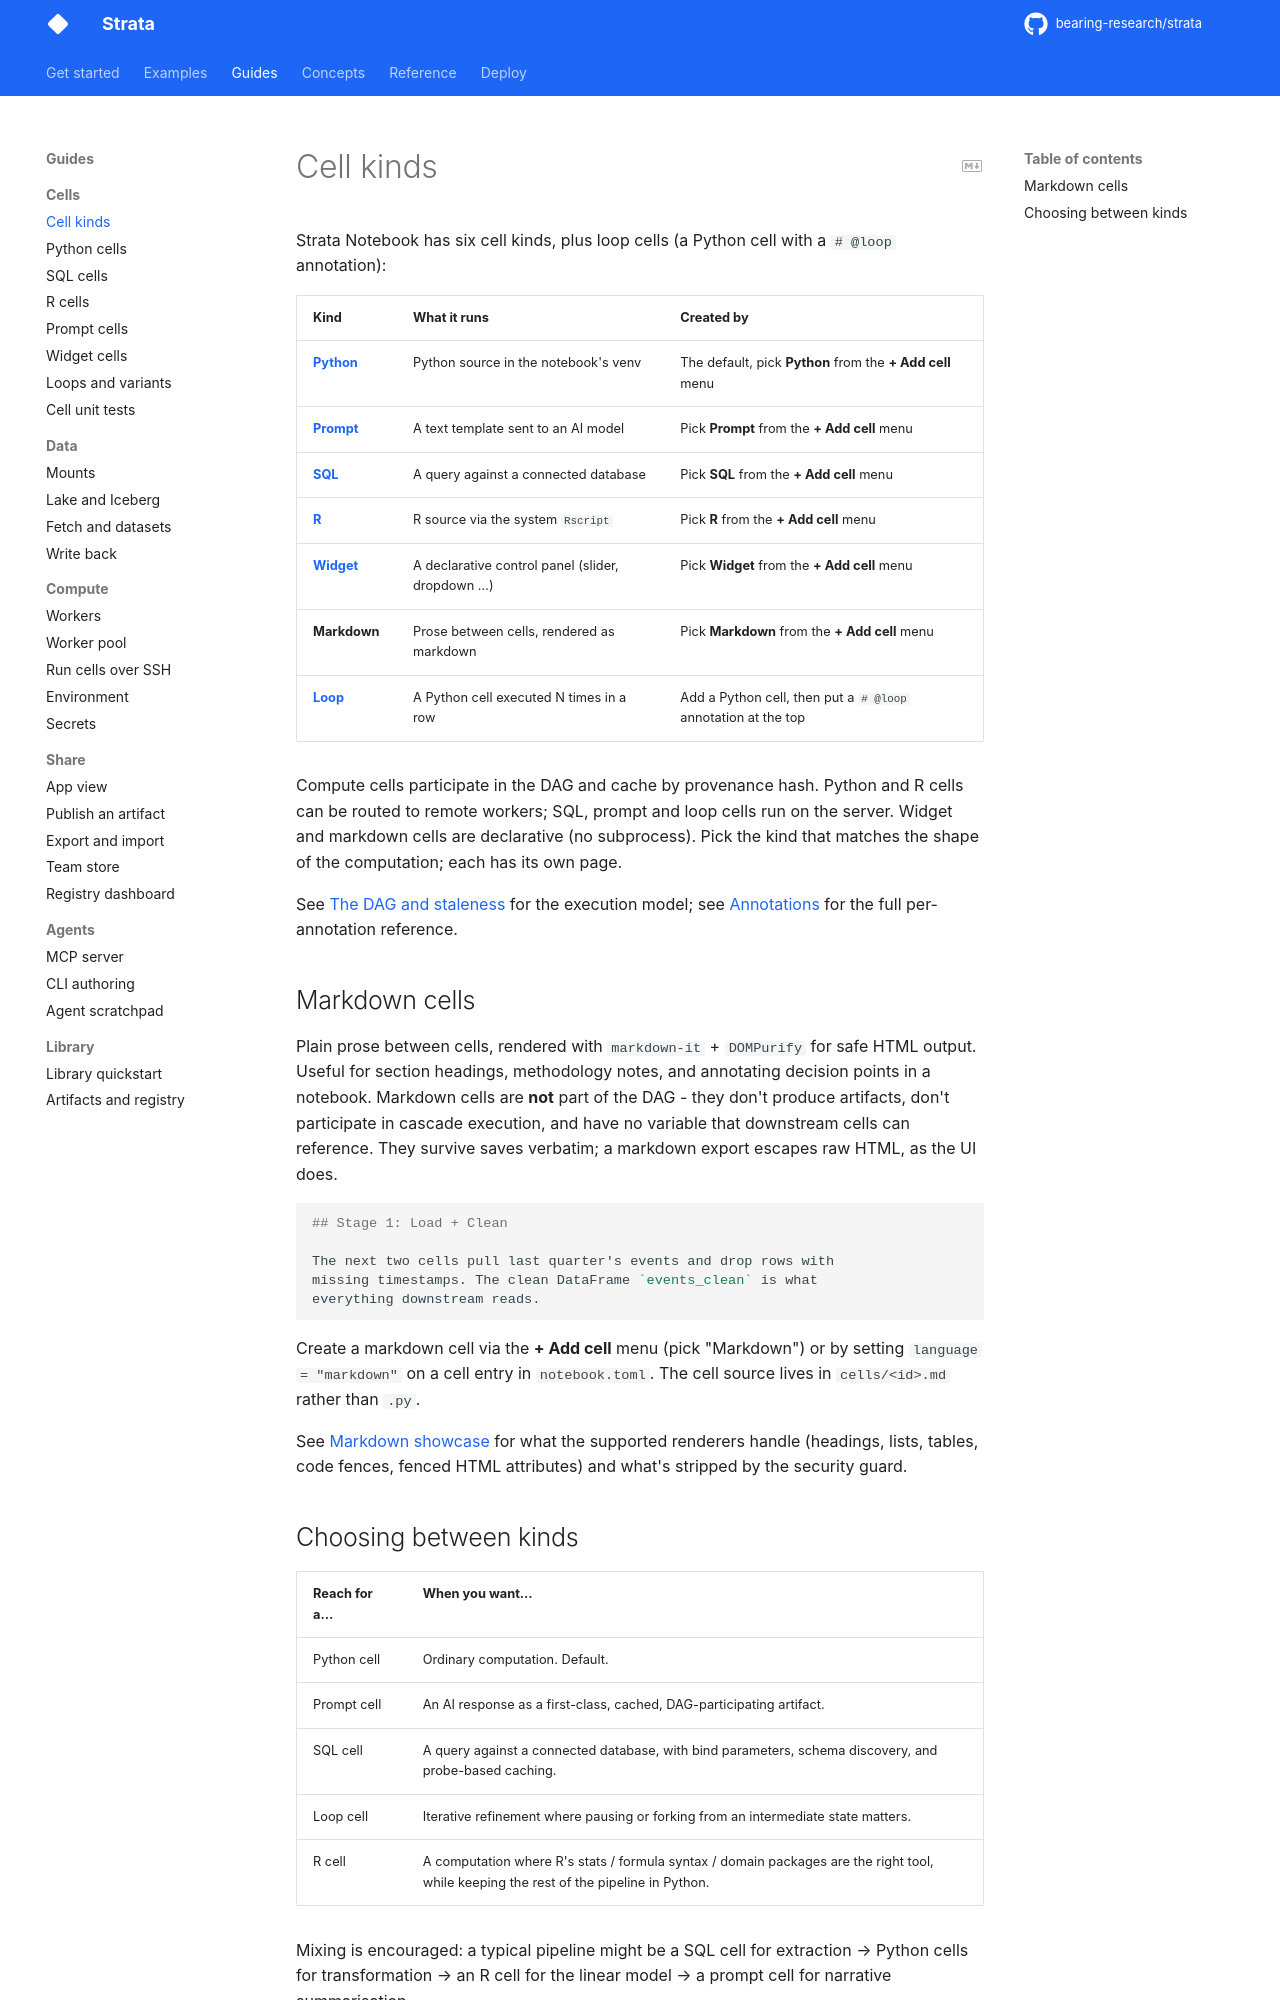

repository: bearing-research/strata · page: 0.12.0rc1/guides/cells/index.html · generator: mkdocs

# Cell kinds

Strata Notebook has six cell kinds, plus loop cells (a Python cell with a `# @loop` annotation):

| Kind         | What it runs                                     | Created by                                                    |
| ------------ | ------------------------------------------------ | ------------------------------------------------------------- |
| [**Python**](python.md)   | Python source in the notebook's venv             | The default, pick **Python** from the **+ Add cell** menu    |
| [**Prompt**](prompt.md)   | A text template sent to an AI model              | Pick **Prompt** from the **+ Add cell** menu                  |
| [**SQL**](sql.md)      | A query against a connected database             | Pick **SQL** from the **+ Add cell** menu                     |
| [**R**](r.md)        | R source via the system `Rscript`                | Pick **R** from the **+ Add cell** menu                      |
| [**Widget**](widget.md)   | A declarative control panel (slider, dropdown …) | Pick **Widget** from the **+ Add cell** menu                  |
| **Markdown** | Prose between cells, rendered as markdown        | Pick **Markdown** from the **+ Add cell** menu                |
| [**Loop**](loops-and-variants.md)     | A Python cell executed N times in a row          | Add a Python cell, then put a `# @loop` annotation at the top |

Compute cells participate in the DAG and cache by provenance hash. Python and R cells can be routed to remote workers; SQL, prompt and loop cells run on the server. Widget and markdown cells are declarative (no subprocess). Pick the kind that matches the shape of the computation; each has its own page.

See [The DAG and staleness](../../concepts/dag-and-staleness.md) for the execution model; see [Annotations](../../reference/annotations/index.md) for the full per-annotation reference.

## Markdown cells

Plain prose between cells, rendered with `markdown-it` + `DOMPurify` for safe HTML output. Useful for section headings, methodology notes, and annotating decision points in a notebook. Markdown cells are **not** part of the DAG - they don't produce artifacts, don't participate in cascade execution, and have no variable that downstream cells can reference. They survive saves verbatim; a markdown export escapes raw HTML, as the UI does.

```markdown
## Stage 1: Load + Clean

The next two cells pull last quarter's events and drop rows with
missing timestamps. The clean DataFrame `events_clean` is what
everything downstream reads.
```

Create a markdown cell via the **+ Add cell** menu (pick "Markdown") or by setting `language = "markdown"` on a cell entry in `notebook.toml`. The cell source lives in `cells/<id>.md` rather than `.py`.

See [Markdown showcase](../../examples/markdown_showcase.md) for what the supported renderers handle (headings, lists, tables, code fences, fenced HTML attributes) and what's stripped by the security guard.
